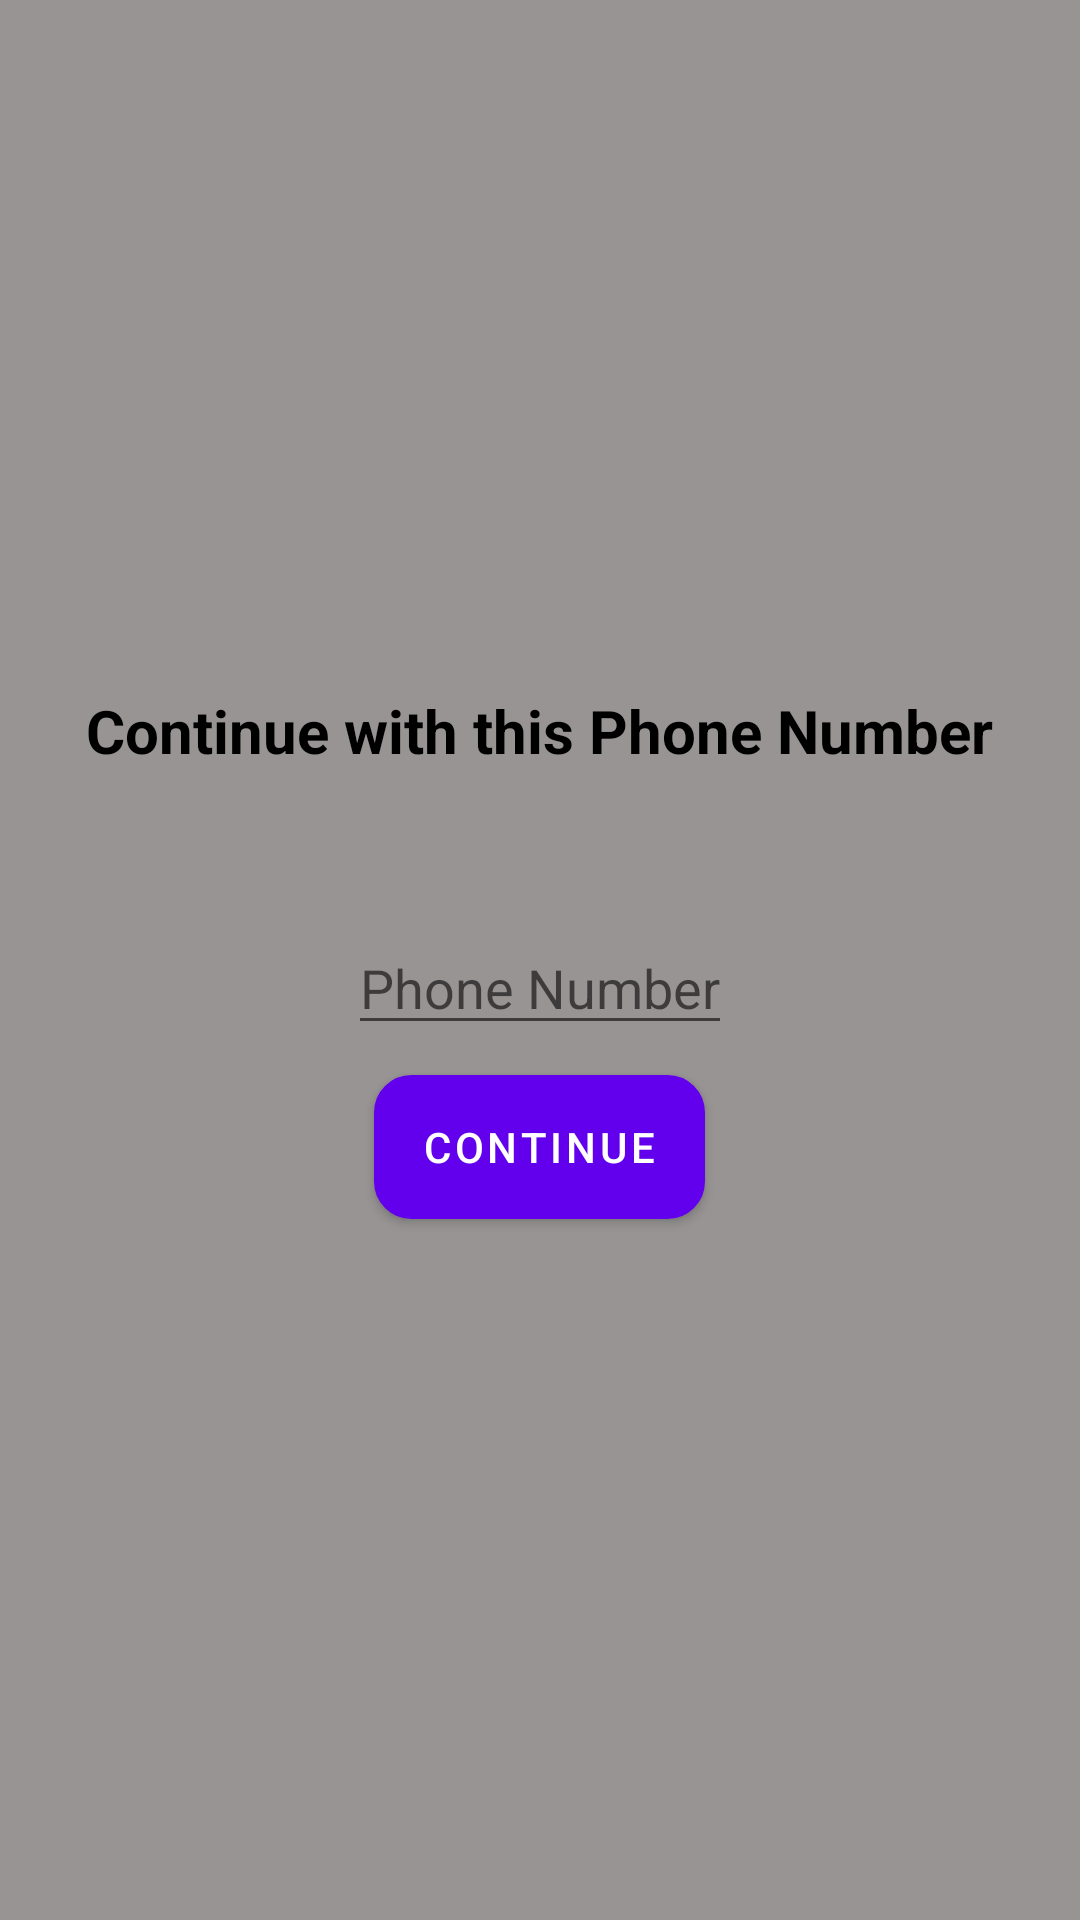

Reconstruct the res/layout file that produces this screen, plus the resources it refers to.
<!-- AndroidManifest.xml: application theme Theme.OnlineTourism -->
<!-- res/layout/activity_phone_number.xml -->
<?xml version="1.0" encoding="utf-8"?>
<LinearLayout xmlns:android="http://schemas.android.com/apk/res/android"
    xmlns:app="http://schemas.android.com/apk/res-auto"
    xmlns:tools="http://schemas.android.com/tools"
    android:layout_width="match_parent"
    android:layout_height="match_parent"
    tools:context=".PhoneNumber"
    android:orientation="vertical"
    android:background="@color/grey"
    android:layout_gravity="center">
    <ImageView
        android:layout_height="150dp"
        android:layout_width="170dp"
        android:src="@drawable/phone"
        android:layout_marginLeft="30dp"
        android:layout_marginTop="80dp"
        android:layout_gravity="center"
        />
    <TextView
        android:layout_width="wrap_content"
        android:layout_height="wrap_content"
        android:text="Continue with this Phone Number"
        android:textStyle="bold"
        android:textSize="20dp"
        android:layout_gravity="center"
        android:textColor="@android:color/black"
        />



    <EditText
        android:layout_width="wrap_content"
        android:layout_height="wrap_content"
        android:hint="Phone Number"
        android:layout_gravity="center"
        android:layout_marginTop="50dp"
        android:id="@+id/phoneBox"
        android:inputType="phone"

        />
    <Button
        android:layout_width="wrap_content"
        android:layout_height="wrap_content"
        android:text="Continue"
        android:layout_gravity="center"
        android:id="@+id/continueBtn"
        android:layout_marginTop="10dp"
        android:background="@drawable/btn_back"
       />


</LinearLayout>
<!-- resources referenced by this layout -->
<resources>
  <color name="grey">#989494</color>
  <!-- drawable btn_back (drawable) -->
  <?xml version="1.0" encoding="utf-8"?>
  <shape xmlns:android="http://schemas.android.com/apk/res/android">
  
      <corners
          android:radius="12dp"
          />
  <solid
          android:color="#FFBB86FC"
          />
      <stroke
          android:color="#FFBB86FC"
          android:width="1dp"
          />
  </shape>
  <style name="Theme.OnlineTourism" parent="Theme.MaterialComponents.DayNight.DarkActionBar">
          
          <item name="colorPrimary">@color/purple_500</item>
          <item name="colorPrimaryVariant">@color/purple_700</item>
          <item name="colorOnPrimary">@color/white</item>
          
          <item name="colorSecondary">@color/teal_200</item>
          <item name="colorSecondaryVariant">@color/teal_700</item>
          <item name="colorOnSecondary">@color/purple_200</item>
          
          <item name="android:statusBarColor" tools:targetApi="l">?attr/colorPrimaryVariant</item>
          
      </style>
  <color name="purple_500">#FF6200EE</color>
  <color name="purple_700">#FF3700B3</color>
  <color name="white">#FFFFFFFF</color>
  <color name="teal_200">#FF03DAC5</color>
  <color name="teal_700">#FF018786</color>
  <color name="purple_200">#FFBB86FC</color>
</resources>
